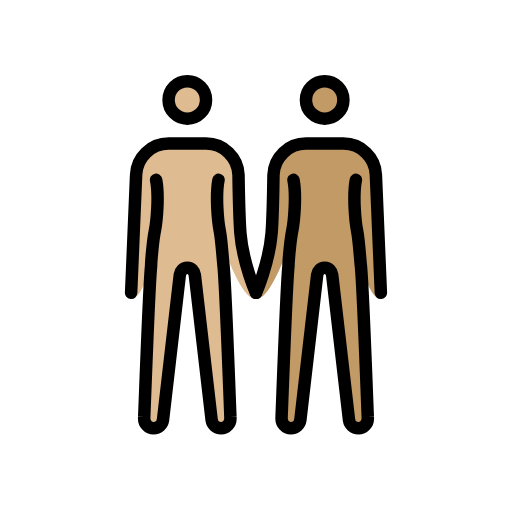
t = 0.00 s
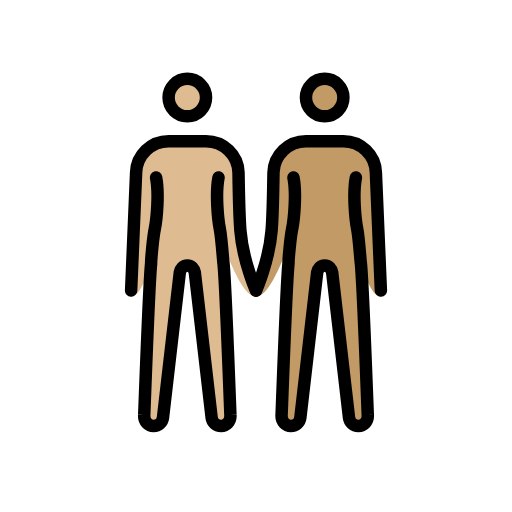
t = 0.48 s
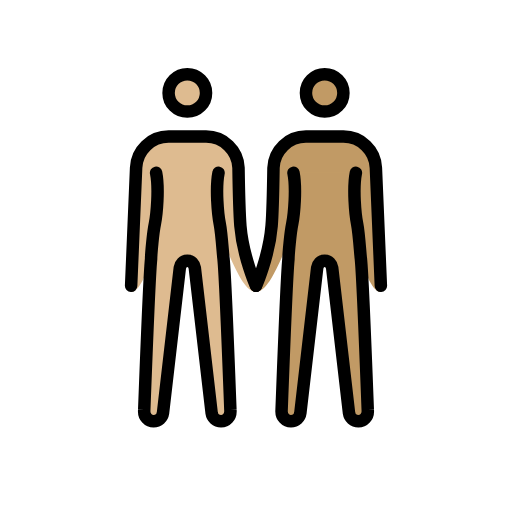
t = 1.43 s
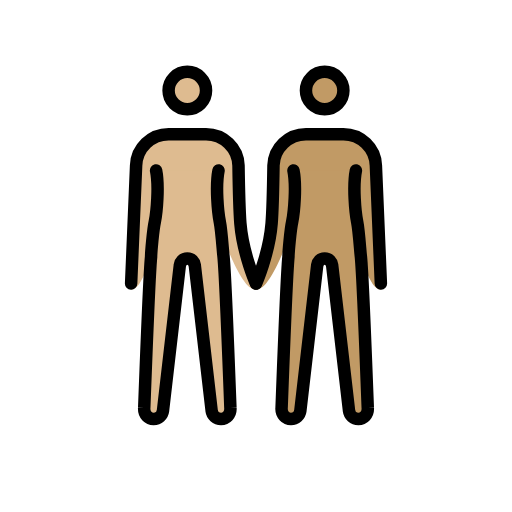
t = 1.90 s
t = 2.38 s: frame unchanged from t = 1.43 s, image omitted
t = 3.33 s: frame unchanged from t = 0.48 s, image omitted

The animated SVG that drew these frames (rendered in a browser with its animation timeline set to each time). Animation: 1 SMIL element (animateTransform=1); one cycle of 3.80 s, repeats indefinitely.

<?xml version='1.0' encoding='utf-8'?>
<svg xmlns="http://www.w3.org/2000/svg" id="emoji" viewBox="-5 -5 82 82" version="1.1" width="200" height="200" role="img">
  <title>OpenMoji: people holding hands: medium-light skin tone, medium skin tone</title><g><g id="color" />
  <g id="skin">
    <g id="skin-b">
      <circle cx="47" cy="11" r="3" fill="#c19a65" />
      <path fill="#c19a65" d="M56,42.9c-3.3,0-5.5-18.3-9-18.3s-7.2,18.3-11,18.3c0,0,2.1-5.7,2.5-10.6c0.2-2.5,0.3-9.3,0.3-9.3 c0.1-2.8,2.4-5,5.2-5h6c2.8,0,5.1,2.2,5.2,5L56,42.9z" />
      <path fill="#c19a65" d="M52,23.8c-0.5,2.5-0.1,6.7,0.2,8.2s0.5,4.9,0.6,5.6c0.3,3,1.1,24.2,1.1,24.2c0.1,1.1-0.7,1.8-1.5,1.8 S51,63,50.9,62.3L48.2,39c-0.1-0.6-0.5-1.1-1.2-1.1s-1.1,0.5-1.2,1.1l-2.7,23.3c-0.1,0.7-0.7,1.3-1.5,1.3s-1.6-0.7-1.5-1.8 c0,0,0.8-21.2,1.1-24.2c0-0.7,0.3-4.2,0.6-5.6c0.3-1.5,0.7-5.7,0.2-8.2" />
    </g>
    <g id="skin-a">
      <circle cx="25" cy="11" r="3" fill="#debb90" />
      <path fill="#debb90" d="M16.8,23c0.1-2.8,2.4-5,5.2-5h6c2.8,0,5.1,2.2,5.2,5c0,0,0.1,6.7,0.3,9.3c0.4,4.9,2.5,10.6,2.5,10.6 c-3.8,0-7.5-18.3-11-18.3s-5.7,18.3-9,18.3L16.8,23z" />
      <path fill="#debb90" d="M30,23.8c-0.5,2.5-0.1,6.7,0.2,8.2c0.3,1.5,0.5,4.9,0.6,5.6c0.3,3,1.1,24.2,1.1,24.2 c0.1,1.1-0.7,1.8-1.5,1.8S29,63,28.9,62.3L26.2,39c-0.1-0.6-0.5-1.1-1.2-1.1s-1.1,0.5-1.2,1.1l-2.7,23.3c-0.1,0.7-0.7,1.3-1.5,1.3 s-1.6-0.7-1.5-1.8c0,0,0.8-21.2,1.1-24.2c0-0.7,0.3-4.2,0.6-5.6c0.3-1.5,0.7-5.7,0.2-8.2" />
    </g>
  </g>
  <g id="hair" />
  <g id="skin-shadow" />
  <g id="line">
    <circle cx="25" cy="11" r="3" fill="none" stroke="#000000" stroke-miterlimit="10" stroke-width="2" />
    <path fill="none" stroke="#000000" stroke-linecap="round" stroke-linejoin="round" stroke-width="2" d="M16,41.9L16.8,23 c0.1-2.8,2.4-5,5.2-5h6c2.8,0,5.1,2.2,5.2,5c0,0,0.1,6.7,0.3,9.3c0.4,4.9,2.5,9.6,2.5,9.6" />
    <circle cx="47" cy="11" r="3" fill="none" stroke="#000000" stroke-miterlimit="10" stroke-width="2" />
    <path fill="none" stroke="#000000" stroke-linecap="round" stroke-linejoin="round" stroke-width="2" d="M36,41.9 c0,0,2.1-4.7,2.5-9.6c0.2-2.5,0.3-9.3,0.3-9.3c0.1-2.8,2.4-5,5.2-5h6c2.8,0,5.1,2.2,5.2,5L56,41.9" />
    <path fill="none" stroke="#000000" stroke-linecap="round" stroke-linejoin="round" stroke-width="2" d="M30,23.8 c-0.5,2.5-0.1,6.7,0.2,8.2c0.3,1.5,0.5,4.9,0.6,5.6c0.3,3,1.1,24.2,1.1,24.2c0.1,1.1-0.7,1.8-1.5,1.8S29,63,28.9,62.3L26.2,39 c-0.1-0.6-0.5-1.1-1.2-1.1s-1.1,0.5-1.2,1.1l-2.7,23.3c-0.1,0.7-0.7,1.3-1.5,1.3s-1.6-0.7-1.5-1.8c0,0,0.8-21.2,1.1-24.2 c0-0.7,0.3-4.2,0.6-5.6c0.3-1.5,0.7-5.7,0.2-8.2" />
    <path fill="none" stroke="#000000" stroke-linecap="round" stroke-linejoin="round" stroke-width="2" d="M52,23.8 c-0.5,2.5-0.1,6.7,0.2,8.2s0.5,4.9,0.6,5.6c0.3,3,1.1,24.2,1.1,24.2c0.1,1.1-0.7,1.8-1.5,1.8S51,63,50.9,62.3L48.2,39 c-0.1-0.6-0.5-1.1-1.2-1.1s-1.1,0.5-1.2,1.1l-2.7,23.3c-0.1,0.7-0.7,1.3-1.5,1.3s-1.6-0.7-1.5-1.8c0,0,0.8-21.2,1.1-24.2 c0-0.7,0.3-4.2,0.6-5.6c0.3-1.5,0.7-5.7,0.2-8.2" />
  </g>
<animateTransform attributeName="transform" type="translate" values="0 0;0 -1.5;0 0" dur="3.8s" repeatCount="indefinite" /></g></svg>
